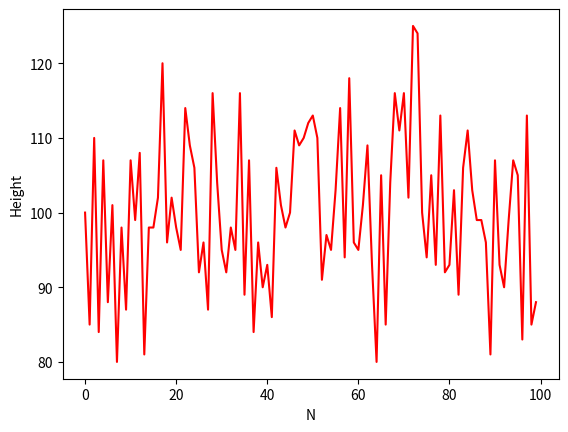

Generate this figure with matplotlib:
import numpy as np
import scipy
import random
import matplotlib.pyplot as plt

def rando():
    return random.random()

X = np.zeros(100, dtype=int)
T = np.zeros(100, dtype=int)

for i in range(10000):
    r = int(rando()*100)
    X[r] += 1

plt.xlabel('N')
plt.ylabel('Height')
plt.plot(X, 'r-')
plt.savefig('plot.png')